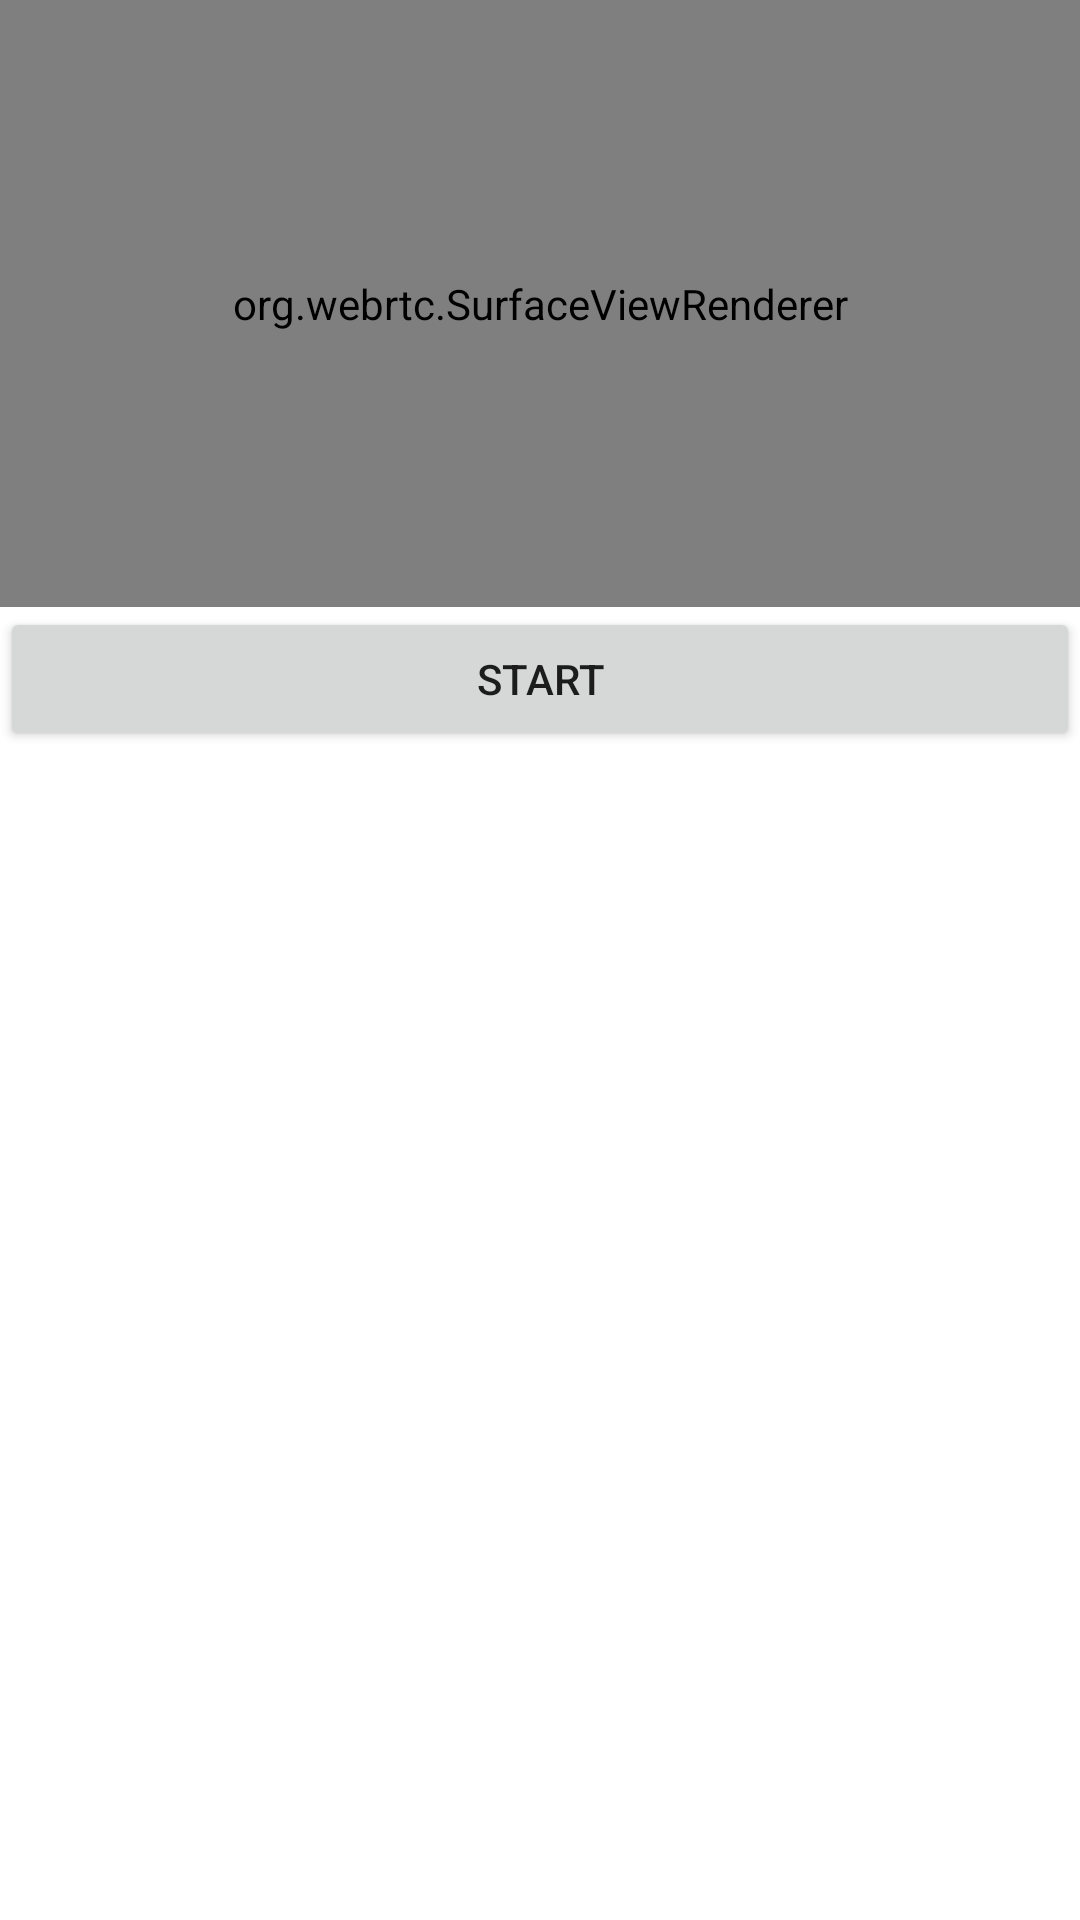

Produce the Android XML layout that renders to this screen, including the resource entries it uses.
<!-- AndroidManifest.xml: application theme Theme.FssWebRtc_01 -->
<!-- res/layout/activity_main.xml -->
<?xml version="1.0" encoding="utf-8"?>
    <layout xmlns:tools="http://schemas.android.com/tools"
        xmlns:android="http://schemas.android.com/apk/res/android"
        xmlns:app="http://schemas.android.com/apk/res-auto">
        <androidx.constraintlayout.widget.ConstraintLayout
            android:layout_width="match_parent"
            android:layout_height="match_parent"
            tools:context=".MainActivity">

            <org.webrtc.SurfaceViewRenderer
                android:id="@+id/remoteView"
                android:layout_width="match_parent"
                android:layout_height="0dp"
                app:layout_constraintDimensionRatio="16:9"
                app:layout_constraintEnd_toEndOf="parent"
                app:layout_constraintStart_toStartOf="parent"
                app:layout_constraintTop_toTopOf="parent" />

            <Button
                android:id="@+id/btnStart"
                android:layout_width="match_parent"
                android:layout_height="wrap_content"
                android:text="Start"
                app:layout_constraintTop_toBottomOf="@+id/remoteView"/>

           

        </androidx.constraintlayout.widget.ConstraintLayout>
    </layout>
<!-- resources referenced by this layout -->
<resources>
  <style name="Theme.FssWebRtc_01" parent="Theme.MaterialComponents.DayNight.DarkActionBar">
          
          <item name="colorPrimary">@color/purple_500</item>
          <item name="colorPrimaryVariant">@color/purple_700</item>
          <item name="colorOnPrimary">@color/white</item>
          
          <item name="colorSecondary">@color/teal_200</item>
          <item name="colorSecondaryVariant">@color/teal_700</item>
          <item name="colorOnSecondary">@color/black</item>
          
          <item name="android:statusBarColor">?attr/colorPrimaryVariant</item>
          
      </style>
  <!-- not gathered from this repository: default colours our renderer supplied (Android Studio template values) -->
  <color name="purple_500">#FF6200EE</color>
  <color name="purple_700">#FF3700B3</color>
  <color name="teal_200">#FF03DAC5</color>
  <color name="teal_700">#FF018786</color>
  <color name="black">#FF000000</color>
  <color name="white">#FFFFFFFF</color>
</resources>
